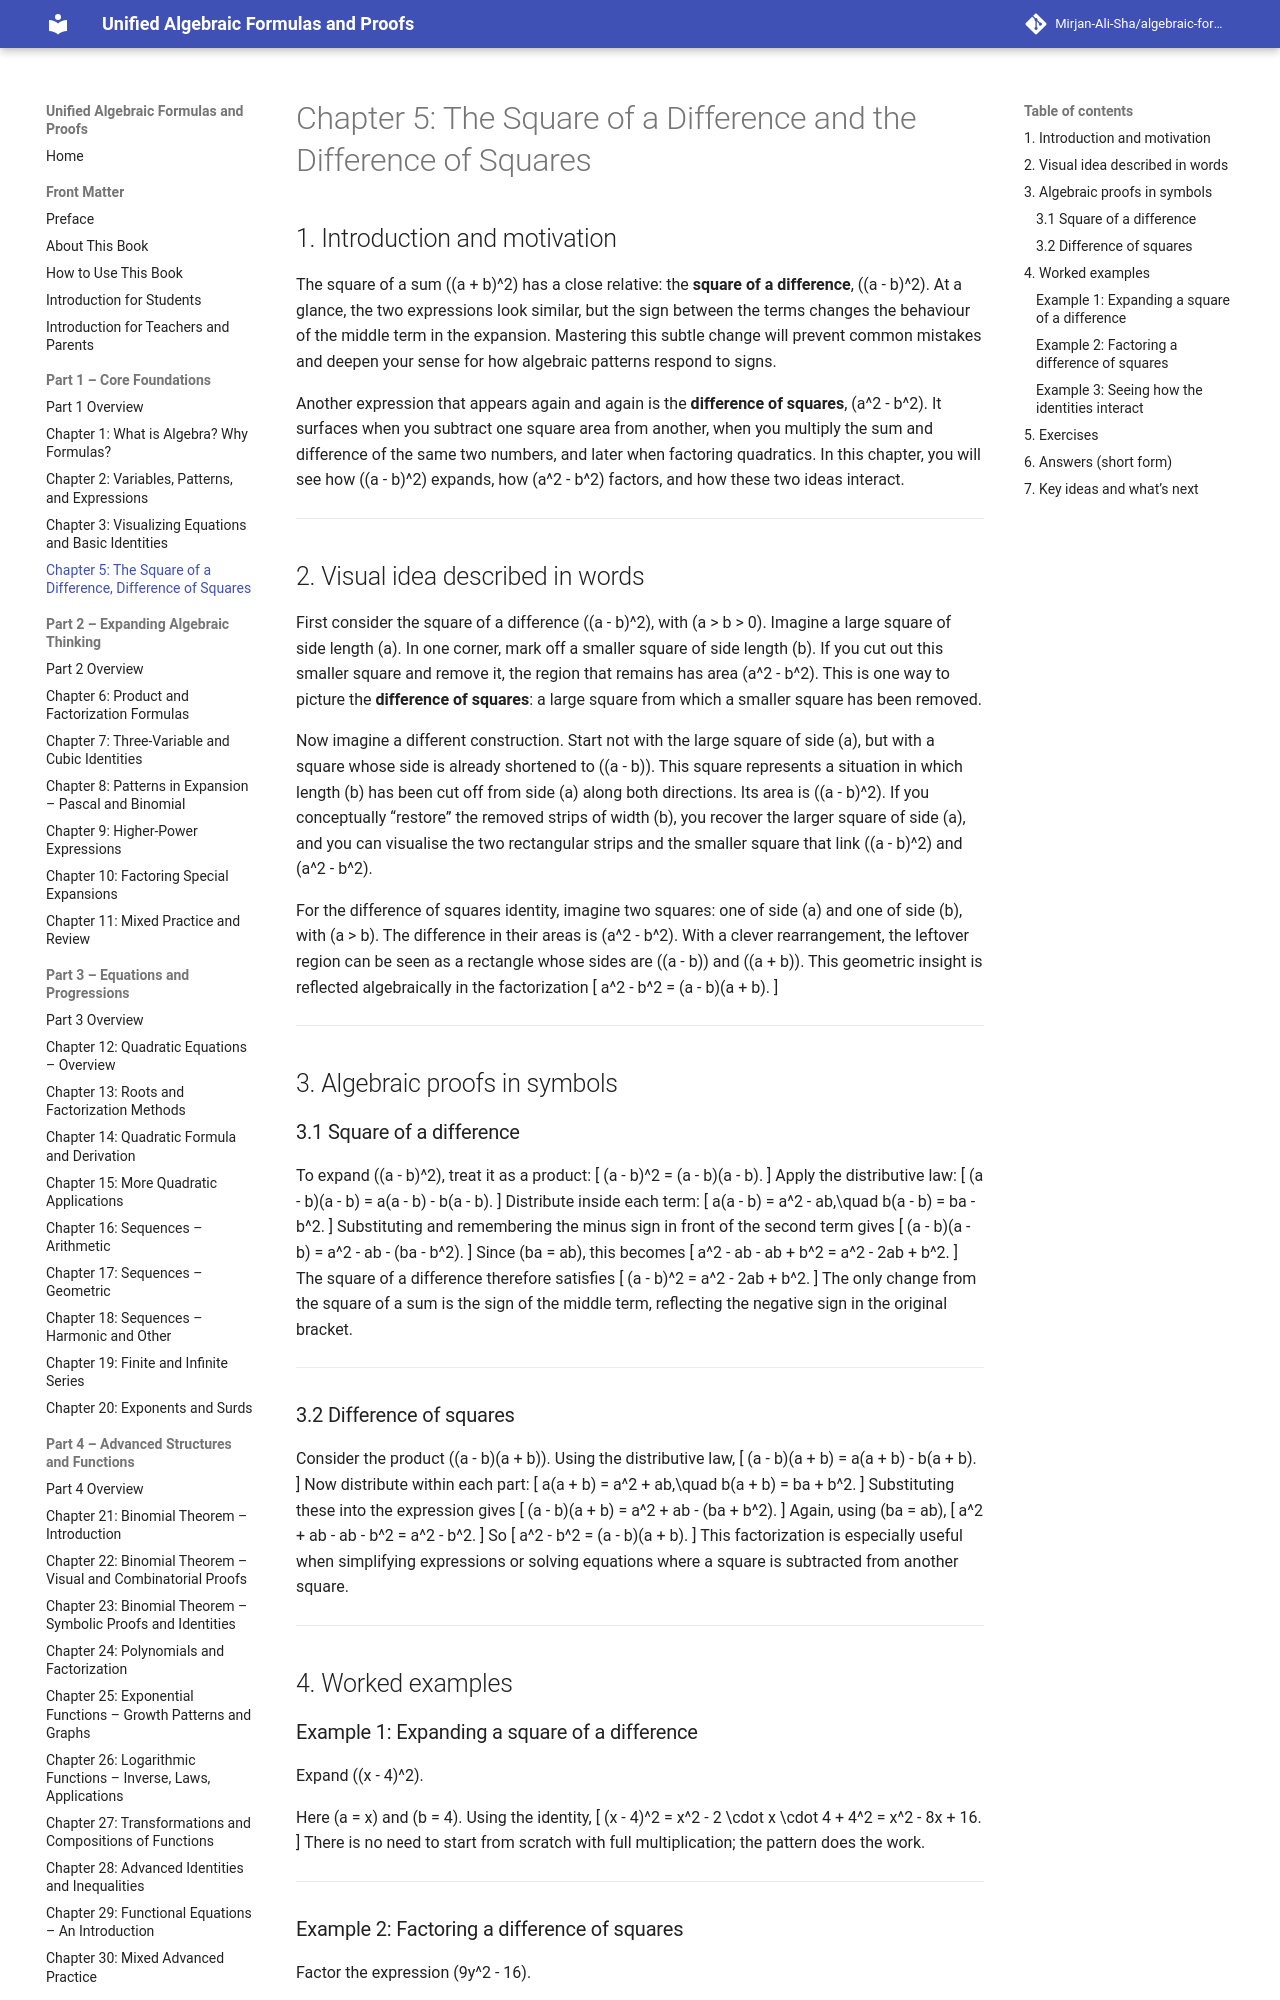

repository: Mirjan-Ali-Sha/algebraic-formulas-book · page: part1_core-foundations/ch05_square-of-a-difference-and-difference-of-squares/index.html · generator: mkdocs

# Chapter 5: The Square of a Difference and the Difference of Squares

## 1. Introduction and motivation

The square of a sum \((a + b)^2\) has a close relative: the **square of a difference**, \((a - b)^2\). At a glance, the two expressions look similar, but the sign between the terms changes the behaviour of the middle term in the expansion. Mastering this subtle change will prevent common mistakes and deepen your sense for how algebraic patterns respond to signs.

Another expression that appears again and again is the **difference of squares**, \(a^2 - b^2\). It surfaces when you subtract one square area from another, when you multiply the sum and difference of the same two numbers, and later when factoring quadratics. In this chapter, you will see how \((a - b)^2\) expands, how \(a^2 - b^2\) factors, and how these two ideas interact.

---

## 2. Visual idea described in words

First consider the square of a difference \((a - b)^2\), with \(a > b > 0\). Imagine a large square of side length \(a\). In one corner, mark off a smaller square of side length \(b\). If you cut out this smaller square and remove it, the region that remains has area \(a^2 - b^2\). This is one way to picture the **difference of squares**: a large square from which a smaller square has been removed.

Now imagine a different construction. Start not with the large square of side \(a\), but with a square whose side is already shortened to \((a - b)\). This square represents a situation in which length \(b\) has been cut off from side \(a\) along both directions. Its area is \((a - b)^2\). If you conceptually “restore” the removed strips of width \(b\), you recover the larger square of side \(a\), and you can visualise the two rectangular strips and the smaller square that link \((a - b)^2\) and \(a^2 - b^2\).

For the difference of squares identity, imagine two squares: one of side \(a\) and one of side \(b\), with \(a > b\). The difference in their areas is \(a^2 - b^2\). With a clever rearrangement, the leftover region can be seen as a rectangle whose sides are \((a - b)\) and \((a + b)\). This geometric insight is reflected algebraically in the factorization
\[
a^2 - b^2 = (a - b)(a + b).
\]

---

## 3. Algebraic proofs in symbols

### 3.1 Square of a difference

To expand \((a - b)^2\), treat it as a product:
\[
(a - b)^2 = (a - b)(a - b).
\]
Apply the distributive law:
\[
(a - b)(a - b) = a(a - b) - b(a - b).
\]
Distribute inside each term:
\[
a(a - b) = a^2 - ab,\quad b(a - b) = ba - b^2.
\]
Substituting and remembering the minus sign in front of the second term gives
\[
(a - b)(a - b) = a^2 - ab - (ba - b^2).
\]
Since \(ba = ab\), this becomes
\[
a^2 - ab - ab + b^2 = a^2 - 2ab + b^2.
\]
The square of a difference therefore satisfies
\[
(a - b)^2 = a^2 - 2ab + b^2.
\]
The only change from the square of a sum is the sign of the middle term, reflecting the negative sign in the original bracket.

---
